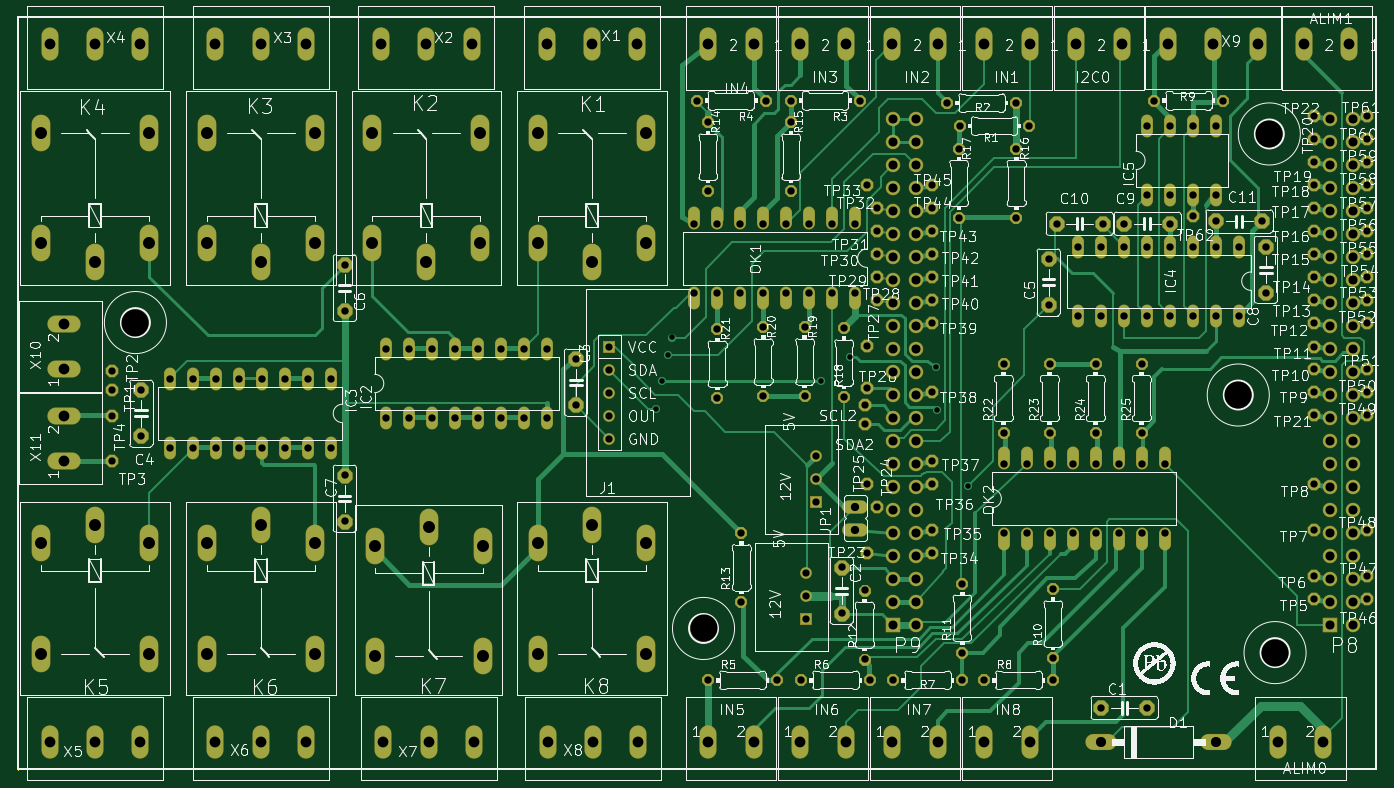
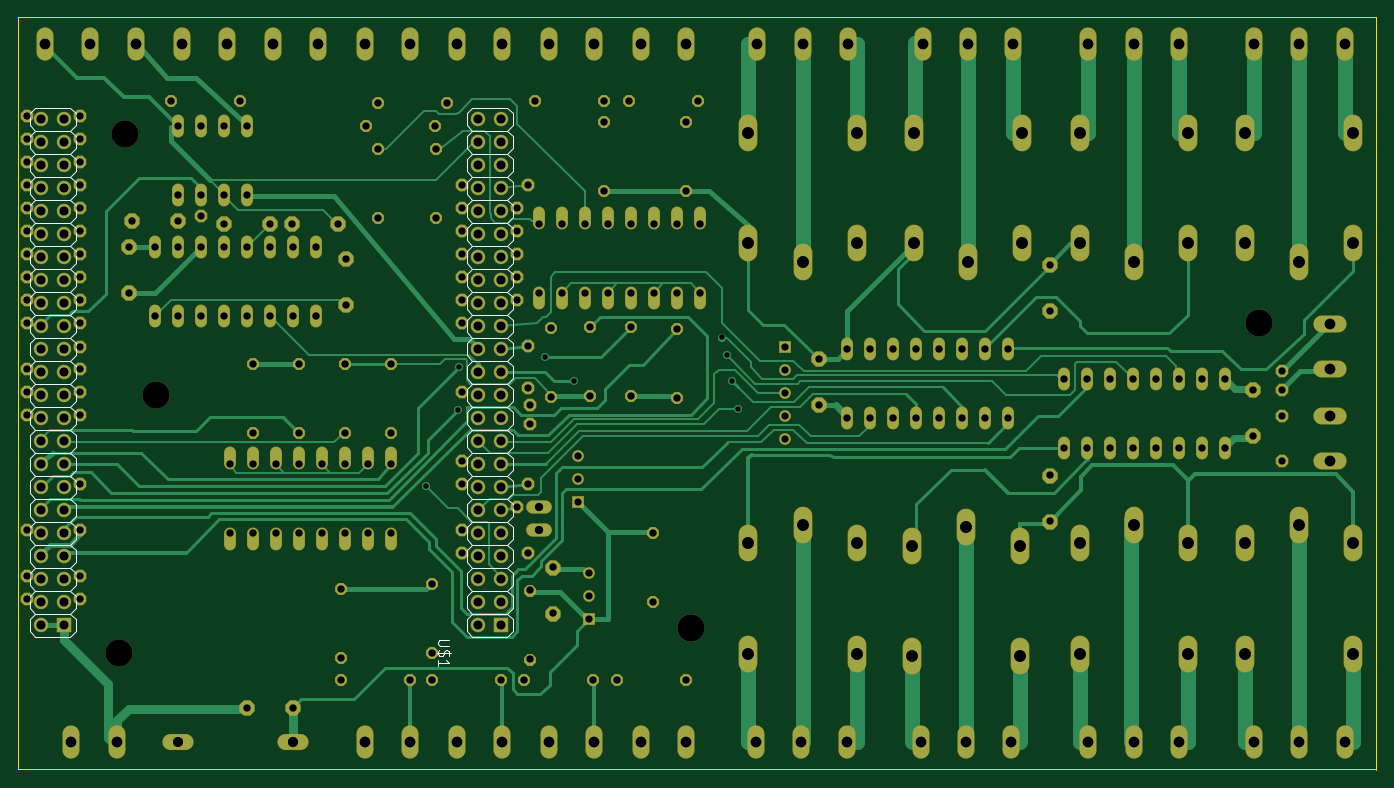
Circuit board: 11 layer files. Board 150.0 x 83.1 mm.
- bottom_copper: osso-B_Cu.gbl (46224 bytes)
- bottom_mask: osso-B_Mask.gbs (14460 bytes)
- paste: osso-B_Paste.gbp (487 bytes)
- bottom_silk: osso-B_Silkscreen.gbo (18102 bytes)
- outline: osso-Edge_Cuts.gm1 (773 bytes)
- top_copper: osso-F_Cu.gtl (46823 bytes)
- top_mask: osso-F_Mask.gts (14460 bytes)
- paste: osso-F_Paste.gtp (487 bytes)
- top_silk: osso-F_Silkscreen.gto (826587 bytes)
- drill: osso-NPTH.drl (112 bytes)
- drill: osso-PTH.drl (6195 bytes)

=== bottom_copper: osso-B_Cu.gbl (46224 bytes, source omitted) ===
=== bottom_mask: osso-B_Mask.gbs (14460 bytes, source omitted) ===
=== paste: osso-B_Paste.gbp ===
G04 #@! TF.GenerationSoftware,KiCad,Pcbnew,(6.0.9)*
G04 #@! TF.CreationDate,2022-12-31T07:10:18+09:00*
G04 #@! TF.ProjectId,osso,6f73736f-2e6b-4696-9361-645f70636258,rev?*
G04 #@! TF.SameCoordinates,Original*
G04 #@! TF.FileFunction,Paste,Bot*
G04 #@! TF.FilePolarity,Positive*
%FSLAX46Y46*%
G04 Gerber Fmt 4.6, Leading zero omitted, Abs format (unit mm)*
G04 Created by KiCad (PCBNEW (6.0.9)) date 2022-12-31 07:10:18*
%MOMM*%
%LPD*%
G01*
G04 APERTURE LIST*
G04 APERTURE END LIST*
M02*

=== bottom_silk: osso-B_Silkscreen.gbo (18102 bytes, source omitted) ===
=== outline: osso-Edge_Cuts.gm1 ===
G04 #@! TF.GenerationSoftware,KiCad,Pcbnew,(6.0.9)*
G04 #@! TF.CreationDate,2022-12-31T07:10:19+09:00*
G04 #@! TF.ProjectId,osso,6f73736f-2e6b-4696-9361-645f70636258,rev?*
G04 #@! TF.SameCoordinates,Original*
G04 #@! TF.FileFunction,Profile,NP*
%FSLAX46Y46*%
G04 Gerber Fmt 4.6, Leading zero omitted, Abs format (unit mm)*
G04 Created by KiCad (PCBNEW (6.0.9)) date 2022-12-31 07:10:19*
%MOMM*%
%LPD*%
G01*
G04 APERTURE LIST*
G04 #@! TA.AperFunction,Profile*
%ADD10C,0.050000*%
G04 #@! TD*
G04 APERTURE END LIST*
D10*
X73501100Y-63439850D02*
X73501100Y-146439850D01*
X73501100Y-146439850D02*
X73501100Y-146567350D01*
X223501100Y-146439850D02*
X223501100Y-63439850D01*
X73501100Y-146439850D02*
X223501100Y-146439850D01*
X73501100Y-63439850D02*
X223501100Y-63439850D01*
M02*

=== top_copper: osso-F_Cu.gtl (46823 bytes, source omitted) ===
=== top_mask: osso-F_Mask.gts (14460 bytes, source omitted) ===
=== paste: osso-F_Paste.gtp ===
G04 #@! TF.GenerationSoftware,KiCad,Pcbnew,(6.0.9)*
G04 #@! TF.CreationDate,2022-12-31T07:10:18+09:00*
G04 #@! TF.ProjectId,osso,6f73736f-2e6b-4696-9361-645f70636258,rev?*
G04 #@! TF.SameCoordinates,Original*
G04 #@! TF.FileFunction,Paste,Top*
G04 #@! TF.FilePolarity,Positive*
%FSLAX46Y46*%
G04 Gerber Fmt 4.6, Leading zero omitted, Abs format (unit mm)*
G04 Created by KiCad (PCBNEW (6.0.9)) date 2022-12-31 07:10:18*
%MOMM*%
%LPD*%
G01*
G04 APERTURE LIST*
G04 APERTURE END LIST*
M02*

=== top_silk: osso-F_Silkscreen.gto (826587 bytes, source omitted) ===
=== drill: osso-NPTH.drl ===
M48
INCH,TZ
T1C0.1181
%
G90
G05
T1
X34037Y-38253
X58737Y-51553
X81987Y-41403
X83337Y-30053
X83587Y-52603
T0
M30

=== drill: osso-PTH.drl (6195 bytes, source omitted) ===
